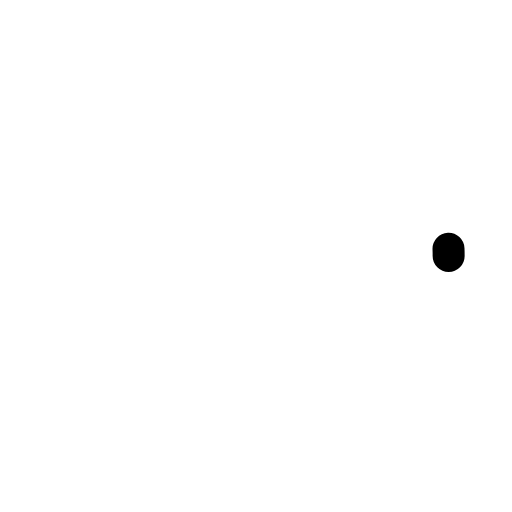
t = 0.00 s
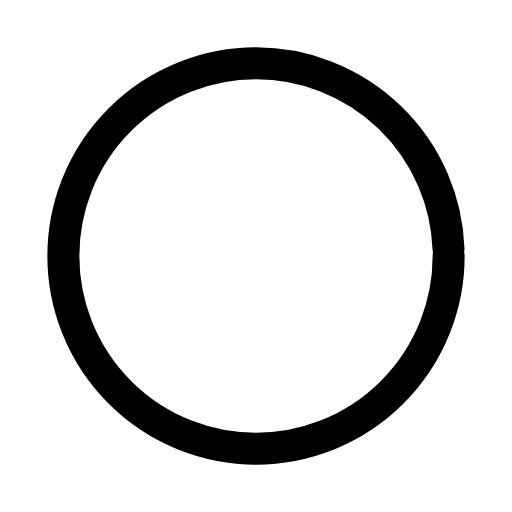
t = 0.27 s
t = 0.45 s: frame unchanged from t = 0.27 s, image omitted
t = 0.68 s: frame unchanged from t = 0.27 s, image omitted
t = 0.96 s: frame unchanged from t = 0.27 s, image omitted
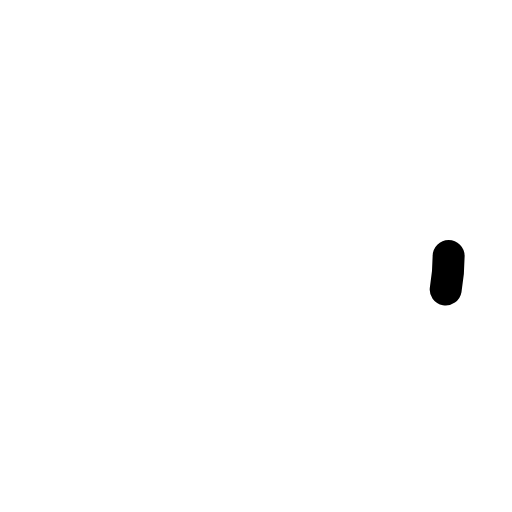
t = 1.17 s

The animated SVG that drew these frames (rendered in a browser with its animation timeline set to each time). Animation: 1 SMIL element (animate=1); one cycle of 1.40 s, repeats indefinitely.

<svg xmlns="http://www.w3.org/2000/svg" width="24" height="24" viewBox="0 0 24 24" fill="none"><g transform="translate(-0.6 -0.6) scale(1.05)"><circle stroke="currentColor" stroke-width="1.429" stroke-linecap="round" stroke-linejoin="round" fill="none" cx="12" cy="12" r="8.6" pathLength="1" stroke-dasharray="1"><animate attributeName="stroke-dashoffset" values="1;1;0;0;0;0;1;1;1" keyTimes="0;0;0.189;0.45;0.6;0.774;0.9;0.9;1" dur="1.4s" repeatCount="indefinite" calcMode="spline" keySplines="0.16 1 0.3 1;0.16 1 0.3 1;0.16 1 0.3 1;0.16 1 0.3 1;0.16 1 0.3 1;0.16 1 0.3 1;0.16 1 0.3 1;0.16 1 0.3 1"/></circle></g></svg>
